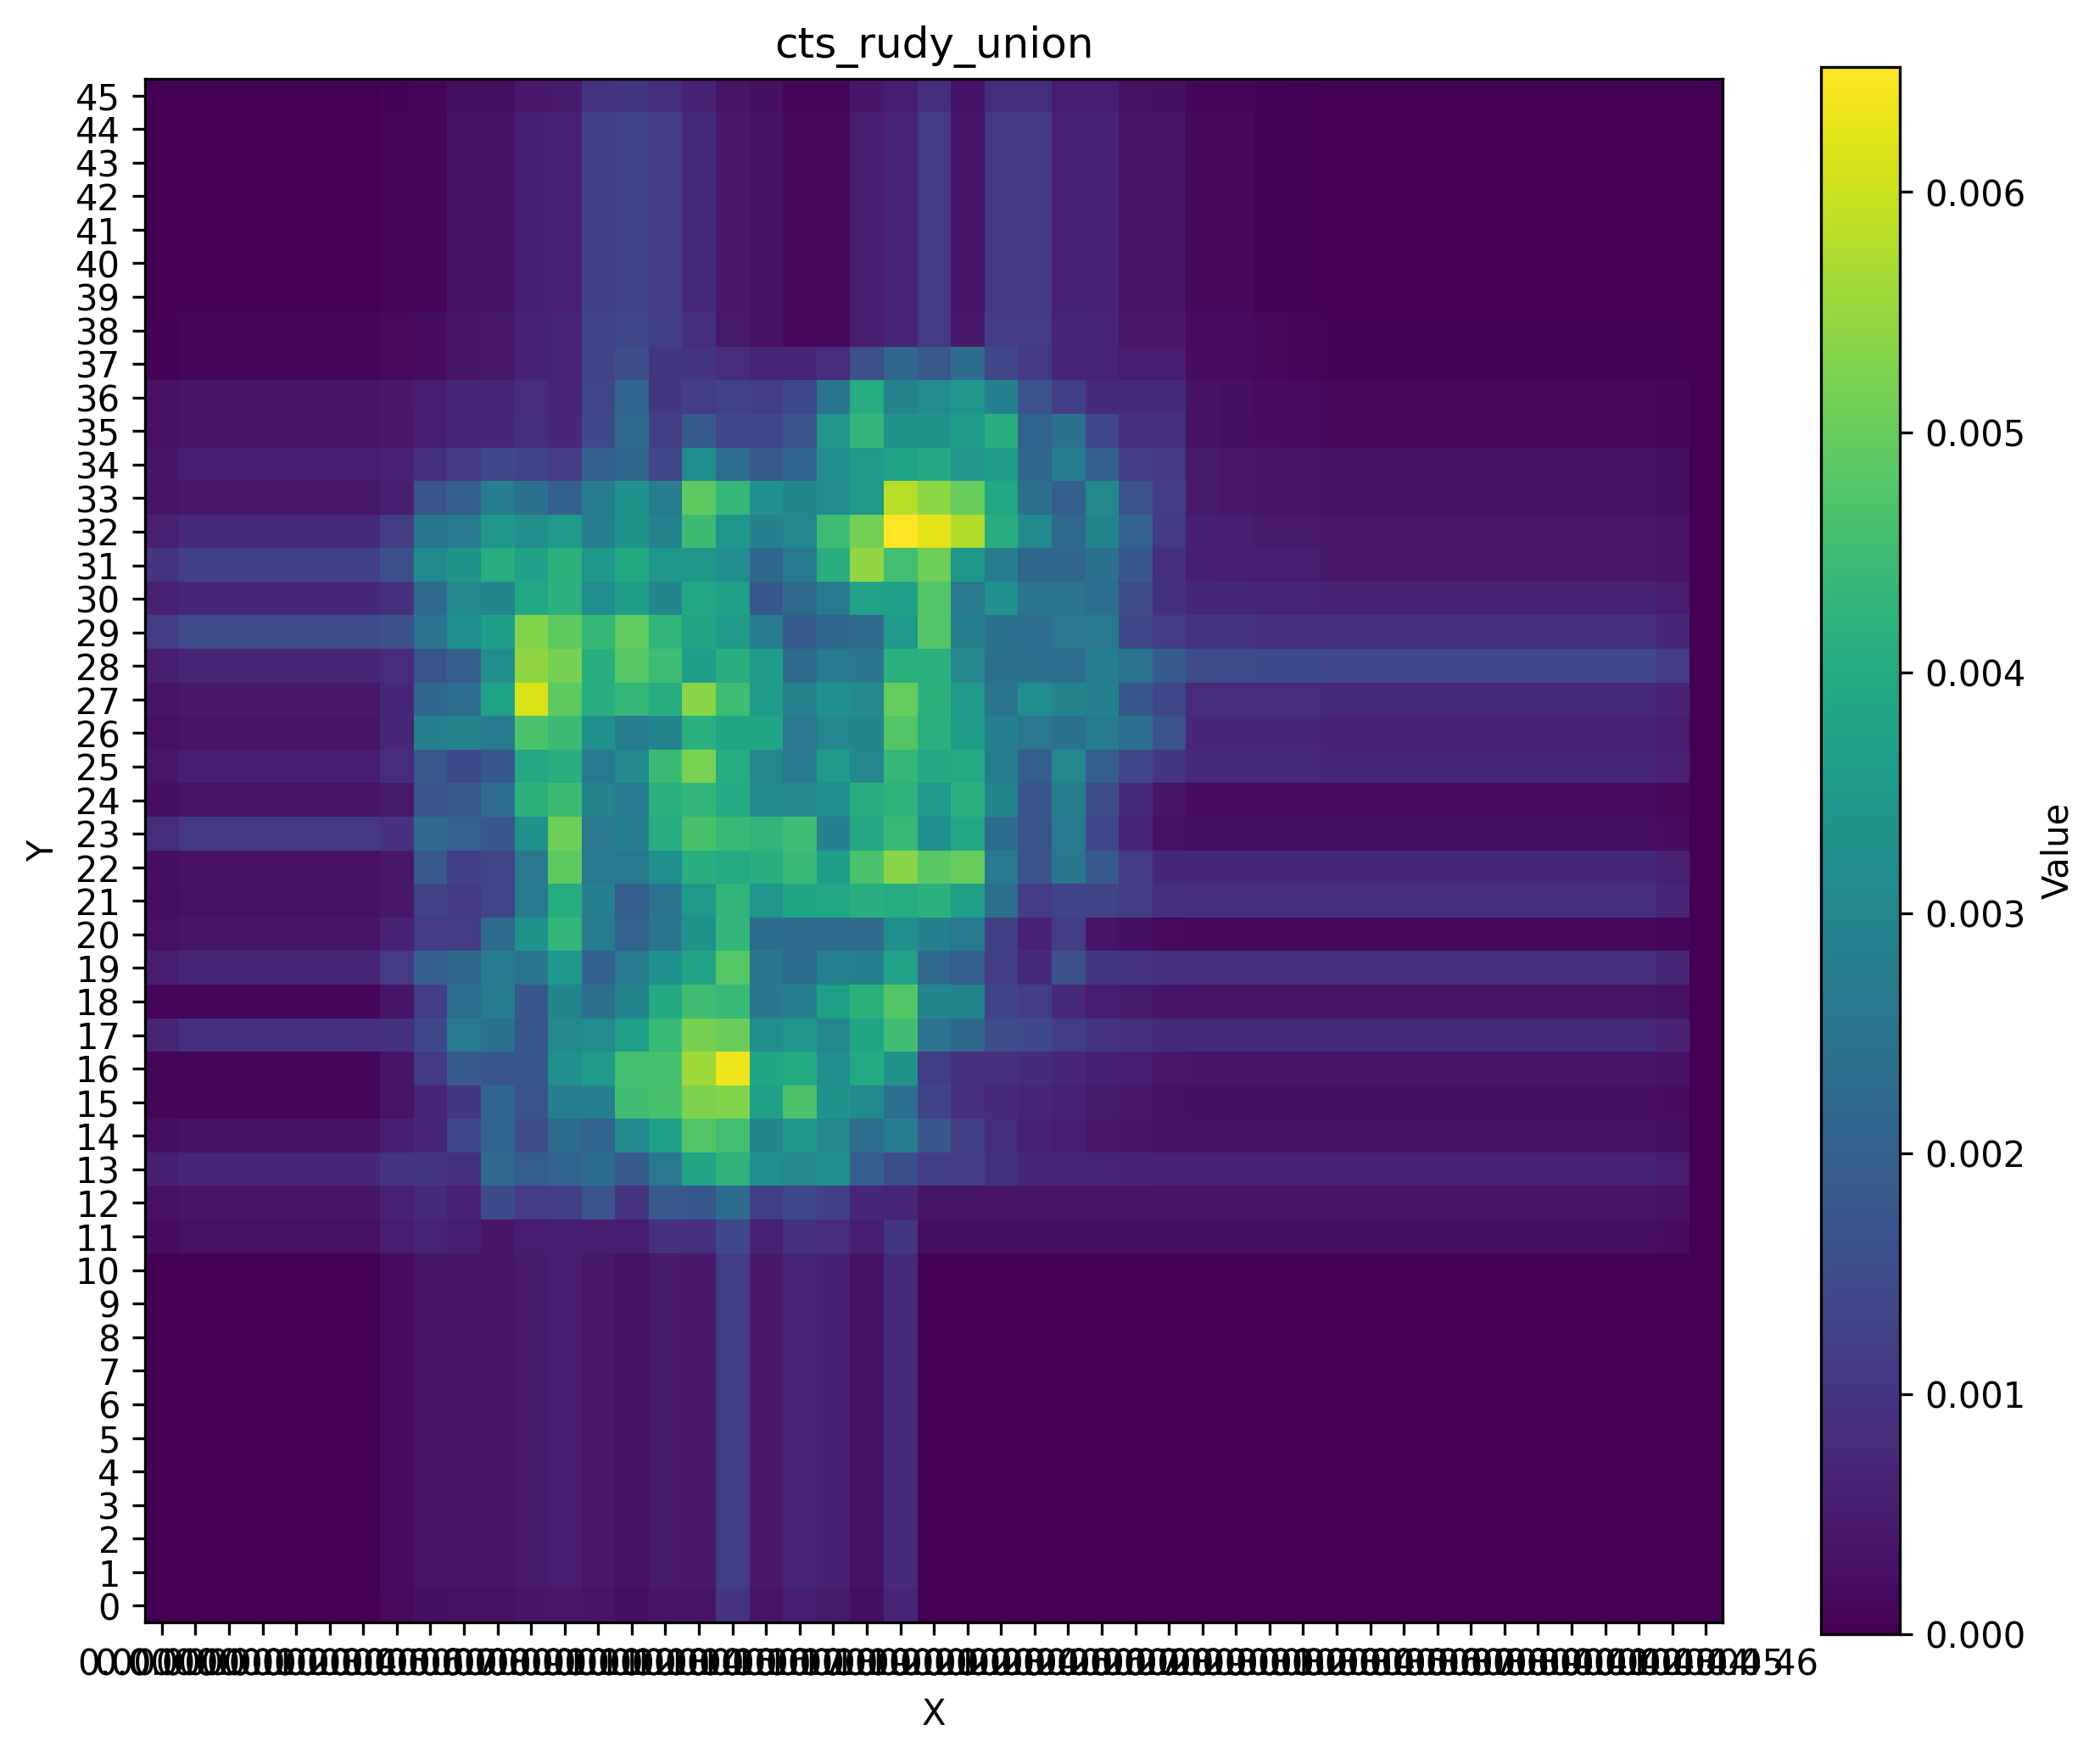

The data file committed next to this chart (first rows):
0.000000, 0.000000, 0.000000, 0.000000, 0.000000, 0.000000, 0.000000, 0.000000, 0.000000, 0.000000, 0.000000, 0.000000, 0.000000, 0.000000, 0.000000, 0.000000, 0.000000, 0.000000, 0.000000, 0.000000, 0.000000, 0.000000, 0.000000, 0.000000
0.000000, 0.000000, 0.000000, 0.000000, 0.000000, 0.000000, 0.000000, 0.000159, 0.000275, 0.000301, 0.000288, 0.000390, 0.000423, 0.000339, 0.000241, 0.000382, 0.000380, 0.000997, 0.000380, 0.000558, 0.000468, 0.000243, 0.000663, 0.000001
0.000000, 0.000000, 0.000000, 0.000000, 0.000000, 0.000000, 0.000000, 0.000192, 0.000332, 0.000363, 0.000347, 0.000471, 0.000511, 0.000408, 0.000291, 0.000461, 0.000458, 0.001202, 0.000458, 0.000673, 0.000564, 0.000293, 0.000799, 0.000001
0.000000, 0.000000, 0.000000, 0.000000, 0.000000, 0.000000, 0.000000, 0.000192, 0.000332, 0.000363, 0.000347, 0.000471, 0.000511, 0.000408, 0.000291, 0.000461, 0.000458, 0.001202, 0.000458, 0.000673, 0.000564, 0.000293, 0.000799, 0.000001
0.000000, 0.000000, 0.000000, 0.000000, 0.000000, 0.000000, 0.000000, 0.000192, 0.000332, 0.000363, 0.000347, 0.000471, 0.000511, 0.000408, 0.000291, 0.000461, 0.000458, 0.001202, 0.000458, 0.000673, 0.000564, 0.000293, 0.000799, 0.000001
0.000000, 0.000000, 0.000000, 0.000000, 0.000000, 0.000000, 0.000000, 0.000192, 0.000332, 0.000363, 0.000347, 0.000471, 0.000511, 0.000408, 0.000291, 0.000461, 0.000458, 0.001202, 0.000458, 0.000673, 0.000564, 0.000293, 0.000799, 0.000001
0.000000, 0.000000, 0.000000, 0.000000, 0.000000, 0.000000, 0.000000, 0.000192, 0.000332, 0.000363, 0.000347, 0.000471, 0.000511, 0.000408, 0.000291, 0.000461, 0.000458, 0.001202, 0.000458, 0.000673, 0.000564, 0.000293, 0.000799, 0.000001
0.000000, 0.000000, 0.000000, 0.000000, 0.000000, 0.000000, 0.000000, 0.000192, 0.000332, 0.000363, 0.000347, 0.000471, 0.000511, 0.000408, 0.000291, 0.000461, 0.000458, 0.001202, 0.000458, 0.000673, 0.000564, 0.000293, 0.000799, 0.000001
0.000000, 0.000000, 0.000000, 0.000000, 0.000000, 0.000000, 0.000000, 0.000192, 0.000332, 0.000363, 0.000347, 0.000471, 0.000511, 0.000408, 0.000291, 0.000461, 0.000458, 0.001202, 0.000458, 0.000673, 0.000564, 0.000293, 0.000799, 0.000001
0.000000, 0.000000, 0.000000, 0.000000, 0.000000, 0.000000, 0.000000, 0.000192, 0.000332, 0.000363, 0.000347, 0.000471, 0.000511, 0.000408, 0.000291, 0.000461, 0.000458, 0.001202, 0.000458, 0.000673, 0.000564, 0.000293, 0.000799, 0.000001
0.000000, 0.000000, 0.000000, 0.000000, 0.000000, 0.000000, 0.000000, 0.000192, 0.000332, 0.000363, 0.000347, 0.000471, 0.000511, 0.000408, 0.000291, 0.000461, 0.000458, 0.001202, 0.000458, 0.000673, 0.000564, 0.000293, 0.000799, 0.000001
0.000000, 0.000000, 0.000000, 0.000000, 0.000000, 0.000000, 0.000000, 0.000192, 0.000332, 0.000363, 0.000347, 0.000471, 0.000511, 0.000408, 0.000291, 0.000461, 0.000458, 0.001202, 0.000458, 0.000673, 0.000564, 0.000293, 0.000799, 0.000001
0.000221, 0.000282, 0.000282, 0.000282, 0.000282, 0.000282, 0.000282, 0.000491, 0.000664, 0.000552, 0.000397, 0.000521, 0.000560, 0.000542, 0.000512, 0.000921, 0.000911, 0.001410, 0.000590, 0.000931, 0.000822, 0.000551, 0.001057, 0.000259
0.000295, 0.000376, 0.000376, 0.000376, 0.000376, 0.000376, 0.000376, 0.000603, 0.000808, 0.000657, 0.001456, 0.001126, 0.001211, 0.001695, 0.000994, 0.001820, 0.001798, 0.002314, 0.001200, 0.001445, 0.001231, 0.000724, 0.000696, 0.000372
0.000583, 0.000742, 0.000742, 0.000742, 0.000742, 0.000742, 0.000742, 0.000969, 0.001028, 0.000940, 0.002262, 0.001939, 0.002130, 0.002301, 0.001878, 0.002616, 0.003819, 0.004252, 0.003273, 0.003026, 0.003232, 0.001956, 0.001558, 0.001203
0.000252, 0.000321, 0.000321, 0.000321, 0.000321, 0.000321, 0.000321, 0.000551, 0.000738, 0.001411, 0.002119, 0.001524, 0.002307, 0.002114, 0.003105, 0.003679, 0.004783, 0.004553, 0.002977, 0.003482, 0.003008, 0.002328, 0.002754, 0.001761
0.000078, 0.000099, 0.000099, 0.000099, 0.000099, 0.000099, 0.000099, 0.000337, 0.000712, 0.001048, 0.002114, 0.001687, 0.002796, 0.002851, 0.004509, 0.004642, 0.005237, 0.005286, 0.003671, 0.004704, 0.003360, 0.003127, 0.002378, 0.001311
0.000099, 0.000126, 0.000126, 0.000126, 0.000126, 0.000126, 0.000126, 0.000368, 0.001104, 0.001870, 0.001737, 0.001734, 0.003235, 0.003534, 0.004588, 0.004617, 0.005561, 0.006347, 0.003841, 0.004011, 0.003222, 0.003981, 0.003351, 0.001210
0.000682, 0.000868, 0.000868, 0.000868, 0.000868, 0.000868, 0.000868, 0.000948, 0.001391, 0.002706, 0.002441, 0.001756, 0.003079, 0.003143, 0.003713, 0.004382, 0.005172, 0.005052, 0.003242, 0.003398, 0.003051, 0.003853, 0.004510, 0.002481
0.000099, 0.000126, 0.000126, 0.000126, 0.000126, 0.000126, 0.000126, 0.000368, 0.001187, 0.002347, 0.002759, 0.001770, 0.002953, 0.002405, 0.002964, 0.003953, 0.004528, 0.004384, 0.002559, 0.002789, 0.003707, 0.004194, 0.004772, 0.002952
0.000541, 0.000688, 0.000688, 0.000688, 0.000688, 0.000688, 0.000688, 0.001124, 0.001981, 0.002183, 0.002723, 0.002540, 0.003464, 0.002015, 0.002662, 0.003303, 0.003801, 0.004795, 0.002556, 0.002303, 0.002888, 0.002858, 0.003756, 0.002248
0.000297, 0.000378, 0.000378, 0.000378, 0.000378, 0.000378, 0.000378, 0.000637, 0.001125, 0.001145, 0.002282, 0.003330, 0.004320, 0.002745, 0.002085, 0.002556, 0.003356, 0.004321, 0.002312, 0.002274, 0.002289, 0.002285, 0.003239, 0.002865
0.000231, 0.000294, 0.000294, 0.000294, 0.000294, 0.000294, 0.000294, 0.000424, 0.001284, 0.001101, 0.001351, 0.002677, 0.004038, 0.002877, 0.001960, 0.002476, 0.003510, 0.004259, 0.003405, 0.003831, 0.003873, 0.004077, 0.004034, 0.004159
0.000256, 0.000326, 0.000326, 0.000326, 0.000326, 0.000326, 0.000326, 0.000456, 0.001815, 0.001203, 0.001359, 0.002614, 0.004915, 0.002637, 0.002635, 0.003277, 0.004079, 0.003996, 0.004075, 0.004415, 0.003626, 0.004664, 0.005365, 0.004859
0.000844, 0.001074, 0.001074, 0.001074, 0.001074, 0.001074, 0.001074, 0.000934, 0.002288, 0.002050, 0.001758, 0.003330, 0.005084, 0.002600, 0.002827, 0.004061, 0.004654, 0.004412, 0.004254, 0.004502, 0.002860, 0.003931, 0.004411, 0.003275
0.000267, 0.000340, 0.000340, 0.000340, 0.000340, 0.000340, 0.000340, 0.000470, 0.001705, 0.001873, 0.002321, 0.004183, 0.004462, 0.002907, 0.002691, 0.004168, 0.004279, 0.004013, 0.003121, 0.003044, 0.003239, 0.004068, 0.004216, 0.003490
0.000424, 0.000540, 0.000540, 0.000540, 0.000540, 0.000540, 0.000540, 0.000836, 0.001819, 0.001466, 0.001789, 0.003938, 0.004098, 0.002636, 0.003058, 0.004446, 0.005202, 0.004037, 0.003056, 0.002703, 0.003515, 0.003022, 0.004349, 0.003937
0.000296, 0.000376, 0.000376, 0.000376, 0.000376, 0.000376, 0.000376, 0.000722, 0.002863, 0.002919, 0.002696, 0.004683, 0.004458, 0.003274, 0.002761, 0.002939, 0.004136, 0.003832, 0.003859, 0.002580, 0.003021, 0.003005, 0.004771, 0.004150
0.000359, 0.000457, 0.000457, 0.000457, 0.000457, 0.000457, 0.000457, 0.000741, 0.002207, 0.002361, 0.003790, 0.006139, 0.004897, 0.004117, 0.004354, 0.004059, 0.005358, 0.004489, 0.003572, 0.002917, 0.003278, 0.003081, 0.004986, 0.004195
0.000541, 0.000688, 0.000688, 0.000688, 0.000688, 0.000688, 0.000688, 0.000818, 0.001702, 0.001986, 0.003210, 0.005428, 0.005192, 0.004091, 0.004815, 0.004496, 0.003657, 0.004092, 0.003609, 0.002268, 0.002691, 0.002550, 0.004145, 0.004165
0.001176, 0.001496, 0.001496, 0.001496, 0.001496, 0.001496, 0.001496, 0.001626, 0.002492, 0.003278, 0.003649, 0.005273, 0.004911, 0.004360, 0.004940, 0.004275, 0.003798, 0.003512, 0.002745, 0.001866, 0.002203, 0.002246, 0.003503, 0.004785
0.000596, 0.000758, 0.000758, 0.000758, 0.000758, 0.000758, 0.000758, 0.000888, 0.002223, 0.003051, 0.002935, 0.003915, 0.004160, 0.003161, 0.003637, 0.002985, 0.003918, 0.003736, 0.001788, 0.002254, 0.002626, 0.003758, 0.003730, 0.004749
0.000974, 0.001240, 0.001240, 0.001240, 0.001240, 0.001240, 0.001240, 0.001598, 0.003102, 0.003364, 0.004067, 0.003721, 0.004178, 0.003465, 0.003970, 0.003435, 0.003455, 0.003170, 0.002165, 0.002631, 0.004082, 0.005444, 0.004574, 0.005092
0.000611, 0.000778, 0.000778, 0.000778, 0.000778, 0.000778, 0.000778, 0.001174, 0.002547, 0.002641, 0.003450, 0.003216, 0.003534, 0.002789, 0.003344, 0.002923, 0.004473, 0.003434, 0.002874, 0.003020, 0.004486, 0.005167, 0.006520, 0.006252
0.000335, 0.000426, 0.000426, 0.000426, 0.000426, 0.000426, 0.000426, 0.000585, 0.001717, 0.002002, 0.002801, 0.002427, 0.002026, 0.002769, 0.003341, 0.002735, 0.004891, 0.004330, 0.003260, 0.003000, 0.003156, 0.003548, 0.005819, 0.005414
0.000394, 0.000502, 0.000502, 0.000502, 0.000502, 0.000502, 0.000502, 0.000609, 0.000922, 0.001107, 0.001426, 0.001314, 0.001155, 0.001994, 0.002203, 0.001398, 0.003164, 0.002322, 0.001854, 0.002121, 0.003168, 0.003506, 0.003790, 0.003942
0.000291, 0.000370, 0.000370, 0.000370, 0.000370, 0.000370, 0.000370, 0.000454, 0.000535, 0.000707, 0.000727, 0.000876, 0.000730, 0.001438, 0.002241, 0.001203, 0.001838, 0.001389, 0.001377, 0.001679, 0.003395, 0.004319, 0.003352, 0.003333
0.000287, 0.000365, 0.000365, 0.000365, 0.000365, 0.000365, 0.000365, 0.000445, 0.000493, 0.000665, 0.000684, 0.000833, 0.000687, 0.001364, 0.002124, 0.001050, 0.001195, 0.001256, 0.001196, 0.001447, 0.002499, 0.004030, 0.002916, 0.003135
0.000076, 0.000097, 0.000097, 0.000097, 0.000097, 0.000097, 0.000097, 0.000176, 0.000224, 0.000396, 0.000415, 0.000661, 0.000687, 0.001333, 0.001550, 0.001051, 0.000987, 0.000821, 0.000689, 0.000702, 0.000815, 0.001584, 0.002142, 0.001824
0.000072, 0.000092, 0.000092, 0.000092, 0.000092, 0.000092, 0.000092, 0.000171, 0.000219, 0.000391, 0.000410, 0.000658, 0.000687, 0.001333, 0.001394, 0.001213, 0.000880, 0.000480, 0.000326, 0.000144, 0.000138, 0.000513, 0.000677, 0.001135
0.000000, 0.000000, 0.000000, 0.000000, 0.000000, 0.000000, 0.000000, 0.000079, 0.000127, 0.000299, 0.000319, 0.000566, 0.000596, 0.001241, 0.001303, 0.001122, 0.000788, 0.000433, 0.000326, 0.000144, 0.000138, 0.000513, 0.000677, 0.001130
0.000000, 0.000000, 0.000000, 0.000000, 0.000000, 0.000000, 0.000000, 0.000079, 0.000127, 0.000299, 0.000319, 0.000566, 0.000596, 0.001241, 0.001303, 0.001122, 0.000788, 0.000433, 0.000326, 0.000144, 0.000138, 0.000513, 0.000677, 0.001130
0.000000, 0.000000, 0.000000, 0.000000, 0.000000, 0.000000, 0.000000, 0.000079, 0.000127, 0.000299, 0.000319, 0.000566, 0.000596, 0.001241, 0.001303, 0.001122, 0.000788, 0.000433, 0.000326, 0.000144, 0.000138, 0.000513, 0.000677, 0.001130
0.000000, 0.000000, 0.000000, 0.000000, 0.000000, 0.000000, 0.000000, 0.000079, 0.000127, 0.000299, 0.000319, 0.000566, 0.000596, 0.001241, 0.001303, 0.001122, 0.000788, 0.000433, 0.000326, 0.000144, 0.000138, 0.000513, 0.000677, 0.001130
0.000000, 0.000000, 0.000000, 0.000000, 0.000000, 0.000000, 0.000000, 0.000079, 0.000127, 0.000299, 0.000319, 0.000566, 0.000596, 0.001241, 0.001303, 0.001122, 0.000788, 0.000433, 0.000326, 0.000144, 0.000138, 0.000513, 0.000677, 0.001130
0.000000, 0.000000, 0.000000, 0.000000, 0.000000, 0.000000, 0.000000, 0.000079, 0.000127, 0.000299, 0.000319, 0.000566, 0.000596, 0.001241, 0.001303, 0.001122, 0.000788, 0.000433, 0.000326, 0.000144, 0.000138, 0.000513, 0.000677, 0.001130
0.000000, 0.000000, 0.000000, 0.000000, 0.000000, 0.000000, 0.000000, 0.000062, 0.000100, 0.000235, 0.000250, 0.000445, 0.000468, 0.000975, 0.001024, 0.000881, 0.000619, 0.000340, 0.000256, 0.000113, 0.000108, 0.000403, 0.000532, 0.000888
